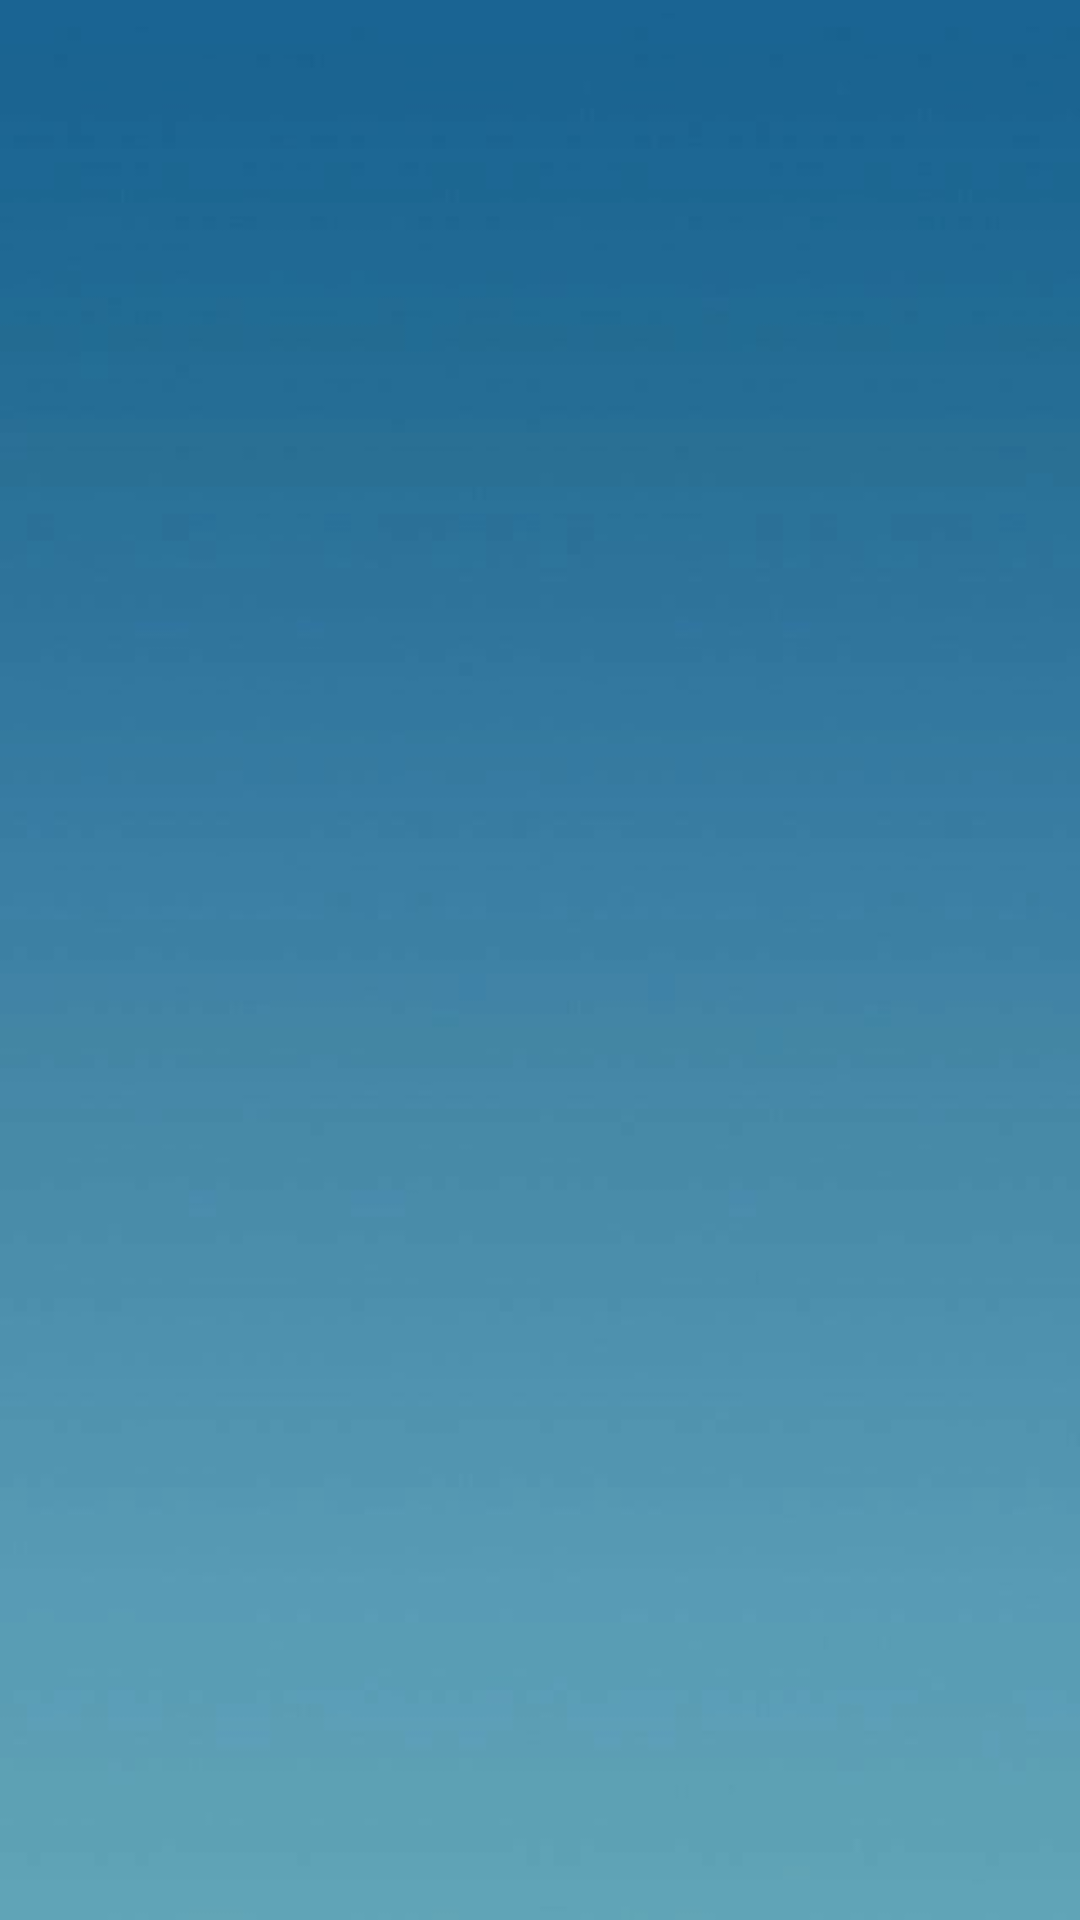

Layout XML and referenced resources for this Android screen:
<!-- AndroidManifest.xml: application theme Theme.HappeningUBI -->
<!-- res/layout/activity_ajuda.xml -->
<?xml version="1.0" encoding="utf-8"?>
<androidx.constraintlayout.widget.ConstraintLayout xmlns:android="http://schemas.android.com/apk/res/android"
    xmlns:tools="http://schemas.android.com/tools"
    android:layout_width="match_parent"
    android:layout_height="match_parent"
    android:background="@drawable/background7"
    tools:context=".AjudaActivity">

</androidx.constraintlayout.widget.ConstraintLayout>
<!-- resources referenced by this layout -->
<resources>
  <!-- drawable background7: jpg bitmap (drawable-v24, 15034 bytes) -->
  <style name="Theme.HappeningUBI" parent="Theme.MaterialComponents.DayNight.DarkActionBar">
          
          <item name="colorPrimary">@color/backgroud_2</item>
          <item name="colorPrimaryVariant">@color/purple_700</item>
          <item name="colorOnPrimary">@color/black</item>        
          <item name="colorSecondary">@color/teal_200</item>
          <item name="colorSecondaryVariant">@color/teal_700</item>
          <item name="colorOnSecondary">@color/black</item>
          
          <item name="android:statusBarColor">@color/backgroud_2</item>
          
      </style>
  <color name="backgroud_2">#0a5f9b</color>
  <color name="purple_700">#FF3700B3</color>
  <color name="black">#FF000000</color>
  <color name="teal_200">#FF03DAC5</color>
  <color name="teal_700">#FF018786</color>
</resources>
